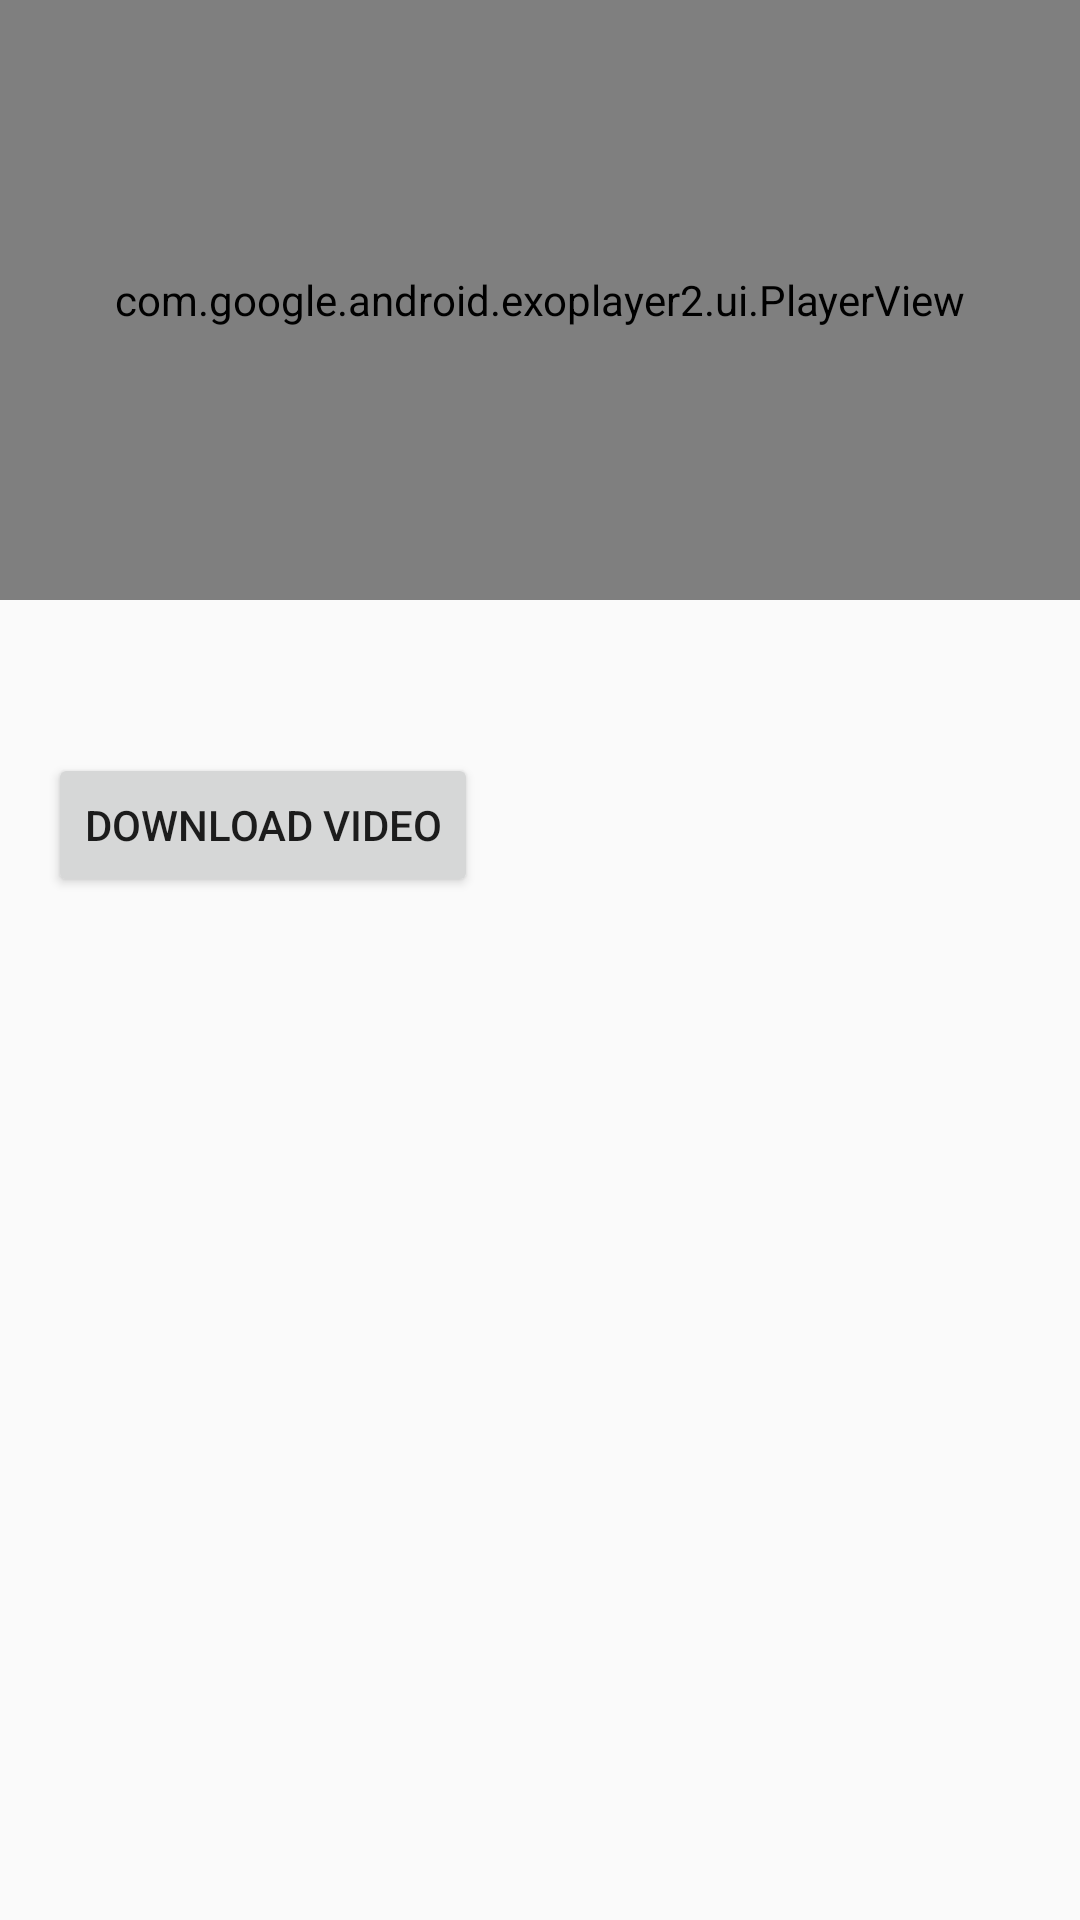

Write the Android layout XML for this screen, with the resource values it uses.
<!-- AndroidManifest.xml: application theme AppTheme -->
<!-- res/layout/activity_detail_video.xml -->
<?xml version="1.0" encoding="utf-8"?>
<androidx.constraintlayout.widget.ConstraintLayout xmlns:android="http://schemas.android.com/apk/res/android"
    xmlns:app="http://schemas.android.com/apk/res-auto"
    android:orientation="vertical"
    android:layout_width="match_parent"
    android:layout_height="match_parent">


    <com.google.android.exoplayer2.ui.PlayerView
        android:id="@+id/player_view"
        android:layout_width="match_parent"
        android:layout_height="200dp"
        app:layout_constraintTop_toTopOf="parent"
        app:layout_constraintStart_toStartOf="parent"
        app:layout_constraintEnd_toEndOf="parent"
        />


    <androidx.core.widget.NestedScrollView
        android:layout_width="match_parent"
        android:layout_height="0dp"
        app:layout_constraintBottom_toBottomOf="parent"
        app:layout_constraintEnd_toEndOf="parent"
        app:layout_constraintStart_toStartOf="parent"
        app:layout_constraintTop_toBottomOf="@+id/player_view">

        <androidx.constraintlayout.widget.ConstraintLayout
            android:id="@+id/nested_container"
            android:layout_width="match_parent"
            android:layout_height="match_parent">

            <TextView
                android:id="@+id/tv_title"
                android:layout_width="match_parent"
                android:layout_height="wrap_content"
                android:layout_marginStart="16dp"
                android:layout_marginTop="16dp"
                android:layout_marginEnd="16dp"
                app:layout_constraintEnd_toEndOf="@+id/nested_container"
                app:layout_constraintStart_toStartOf="@+id/nested_container"
                app:layout_constraintTop_toTopOf="@+id/nested_container" />

            <Button
                android:id="@+id/btn_download"
                android:layout_width="wrap_content"
                android:layout_height="wrap_content"
                android:layout_marginStart="16dp"
                android:layout_marginTop="16dp"
                android:text="Download video"
                app:layout_constraintStart_toStartOf="@+id/nested_container"
                app:layout_constraintTop_toBottomOf="@+id/tv_title" />

            <TextView
                android:id="@+id/tv_description"
                android:layout_width="match_parent"
                android:layout_height="0dp"
                android:layout_marginStart="16dp"
                android:layout_marginTop="16dp"
                android:layout_marginEnd="16dp"
                app:layout_constraintBottom_toBottomOf="parent"
                app:layout_constraintEnd_toEndOf="@+id/nested_container"
                app:layout_constraintStart_toStartOf="@+id/nested_container"
                app:layout_constraintTop_toBottomOf="@+id/btn_download" />


        </androidx.constraintlayout.widget.ConstraintLayout>

    </androidx.core.widget.NestedScrollView>

</androidx.constraintlayout.widget.ConstraintLayout>
<!-- resources referenced by this layout -->
<resources>
  <style name="AppTheme" parent="Theme.AppCompat.Light.DarkActionBar">
          
          <item name="colorPrimary">@color/colorPrimary</item>
          <item name="colorPrimaryDark">@color/colorPrimaryDark</item>
          <item name="colorAccent">@color/colorAccent</item>
      </style>
  <color name="colorPrimary">#008577</color>
  <color name="colorPrimaryDark">#00574B</color>
  <color name="colorAccent">#D81B60</color>
</resources>
